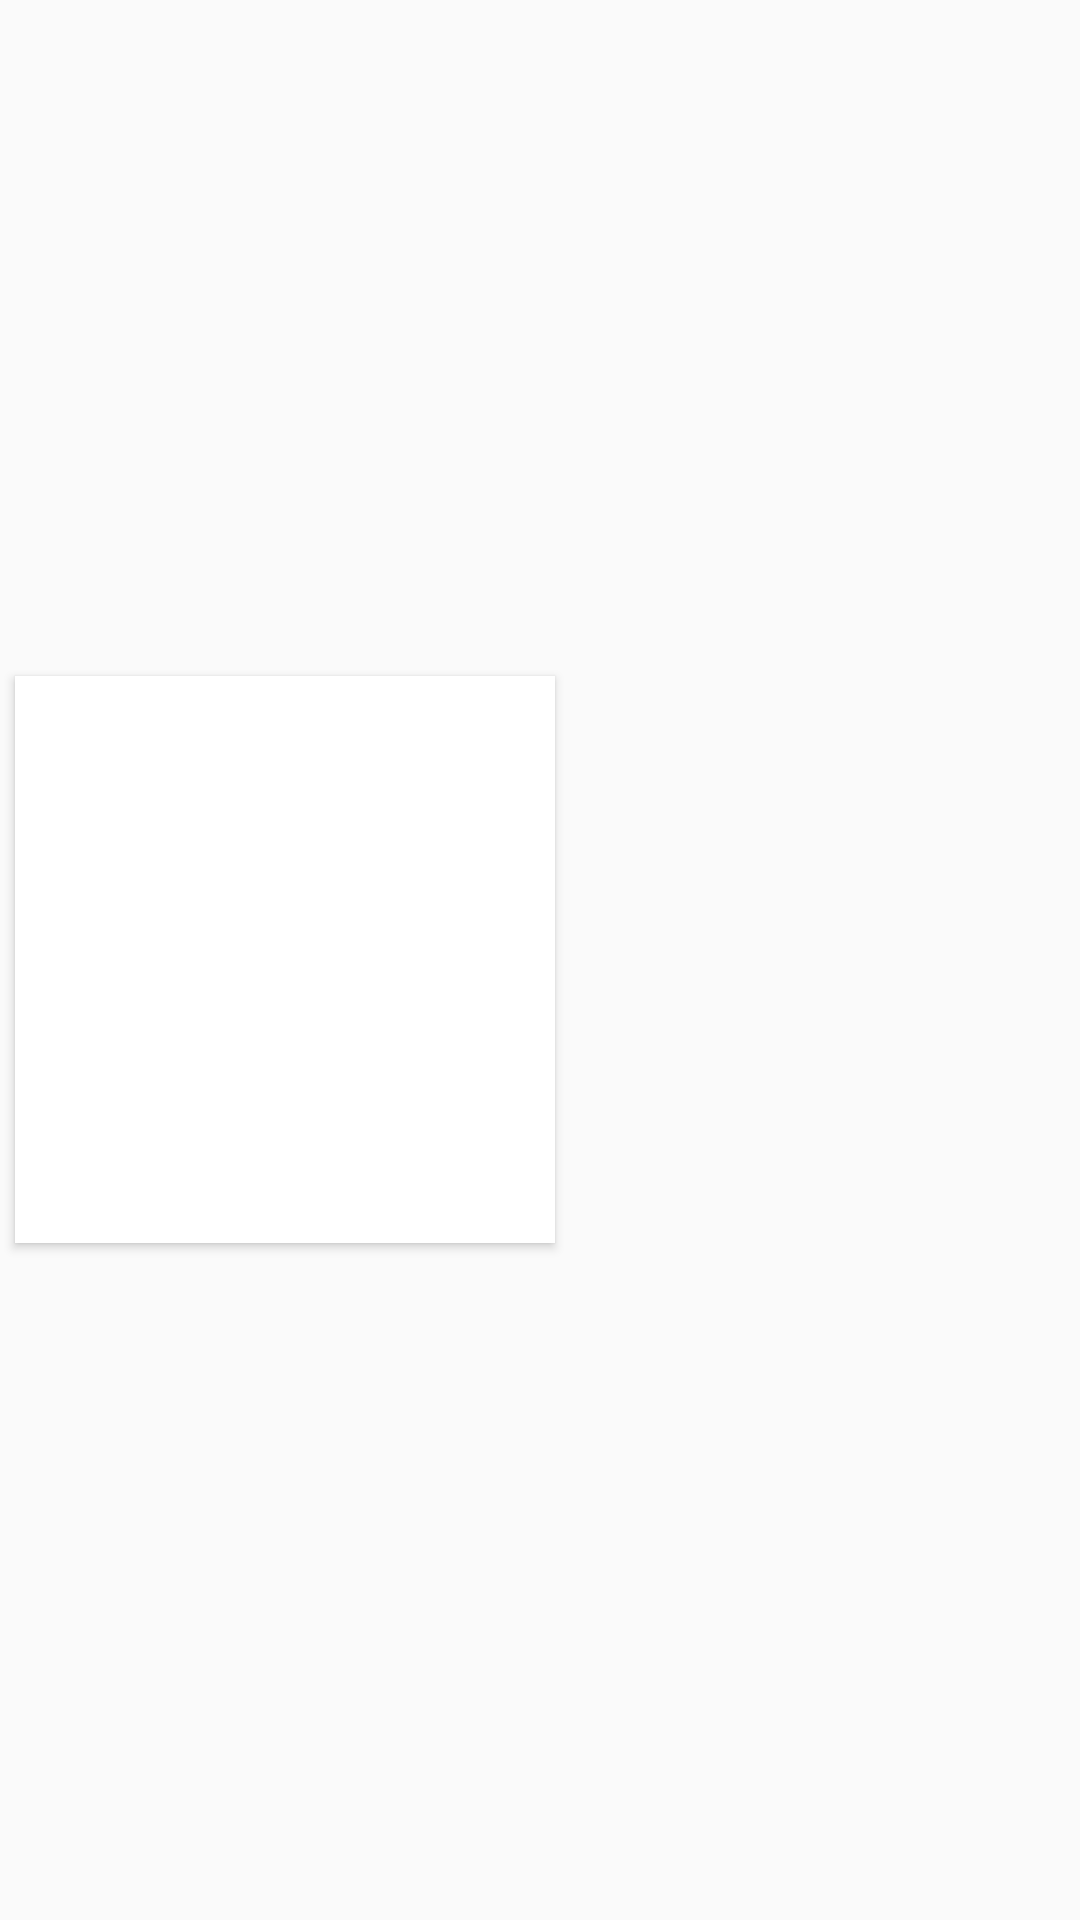

Android layout source for this screen:
<!-- AndroidManifest.xml: application theme AppTheme -->
<!-- res/layout/category_list_item.xml -->
<?xml version="1.0" encoding="utf-8"?>
<LinearLayout xmlns:android="http://schemas.android.com/apk/res/android"
    android:layout_width="match_parent"
    android:layout_height="wrap_content"
    xmlns:app="http://schemas.android.com/apk/res-auto">

    <android.support.v7.widget.CardView
        android:id="@+id/card_view"
        android:layout_width="180dp"
        android:layout_height="wrap_content"
        android:layout_gravity="center"
        android:layout_margin="@dimen/card_margin"
        android:elevation="3dp"
        app:cardCornerRadius="@dimen/card_album_radius">

        <RelativeLayout
            android:layout_width="match_parent"
            android:layout_height="wrap_content"            >


            <ImageView
                android:id="@+id/img"
                android:layout_width="match_parent"
                android:layout_height="@dimen/cover_height"
                android:background="?attr/selectableItemBackgroundBorderless"
                android:clickable="true"
                android:scaleType="fitXY"
                android:src="@drawable/newss"/>

            <TextView
                android:id="@+id/name"
                android:layout_width="match_parent"
                android:layout_height="wrap_content"
                android:layout_below="@id/img"
                android:paddingLeft="@dimen/title_padding"
                android:paddingRight="@dimen/title_padding"
                android:paddingTop="@dimen/title_padding"
                android:textColor="@color/category_title" />

        </RelativeLayout>

    </android.support.v7.widget.CardView>

</LinearLayout>
<!-- resources referenced by this layout -->
<resources>
  <color name="category_title">#4c4c4c</color>
  <dimen name="card_album_radius">0dp</dimen>
  <dimen name="card_margin">5dp</dimen>
  <dimen name="cover_height">160dp</dimen>
  <dimen name="title_padding">10dp</dimen>
  <style name="AppTheme" parent="Theme.AppCompat.Light.NoActionBar">
          
          <item name="colorPrimary">@color/colorPrimary</item>
          <item name="colorPrimaryDark">@color/colorPrimaryDark</item>
          <item name="colorAccent">@color/colorAccent</item>
      </style>
  <color name="colorPrimary">#3F51B5</color>
  <color name="colorPrimaryDark">#303F9F</color>
  <color name="colorAccent">#FF4081</color>
</resources>
